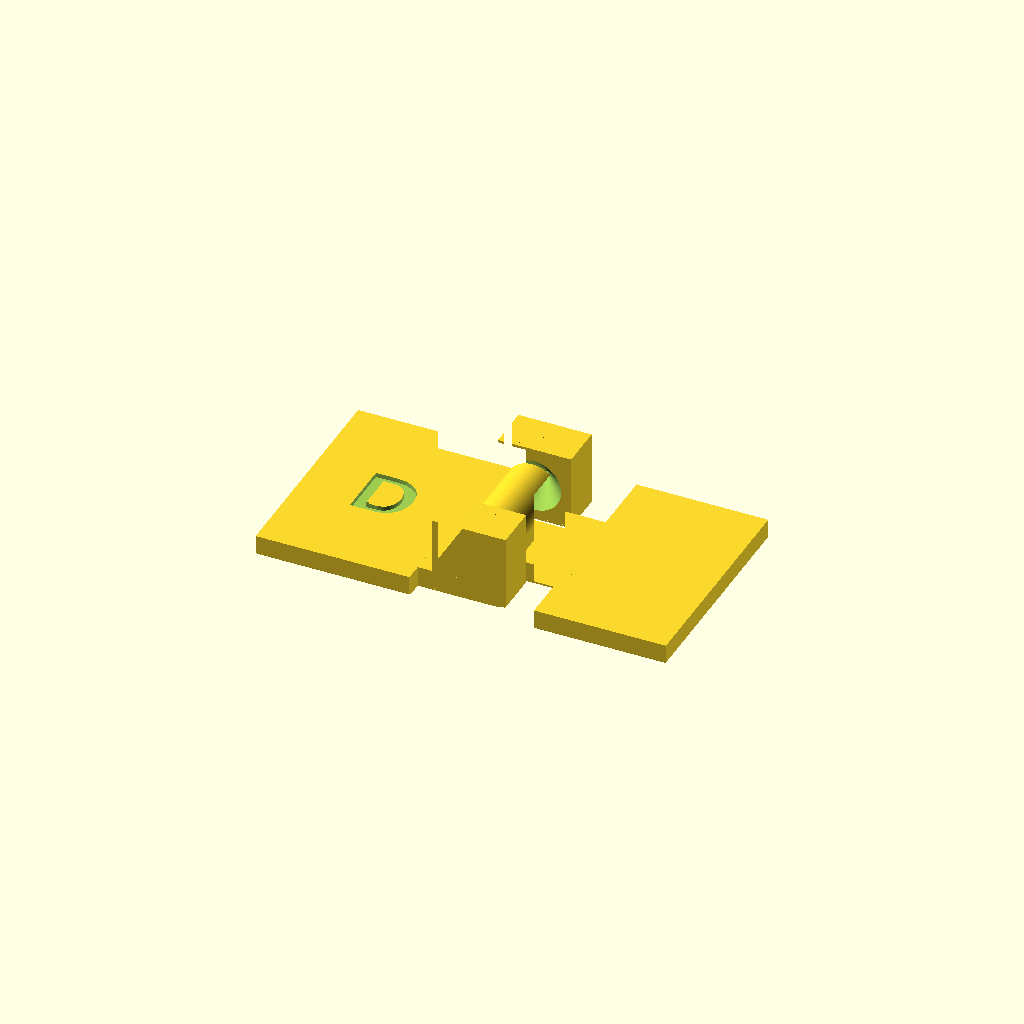
Cell 1: rendered with the file's own defaults.
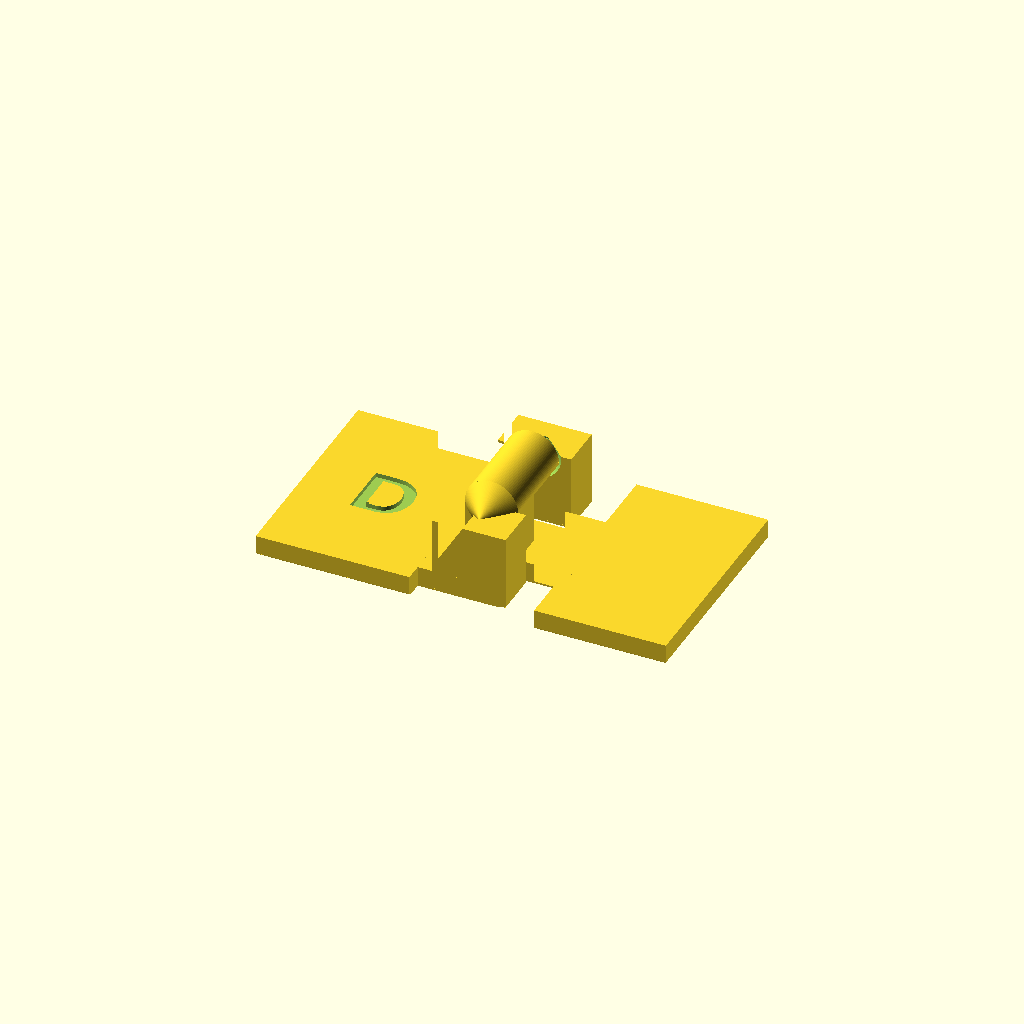
Cell 2: axis_z = 10 (everything else at default).
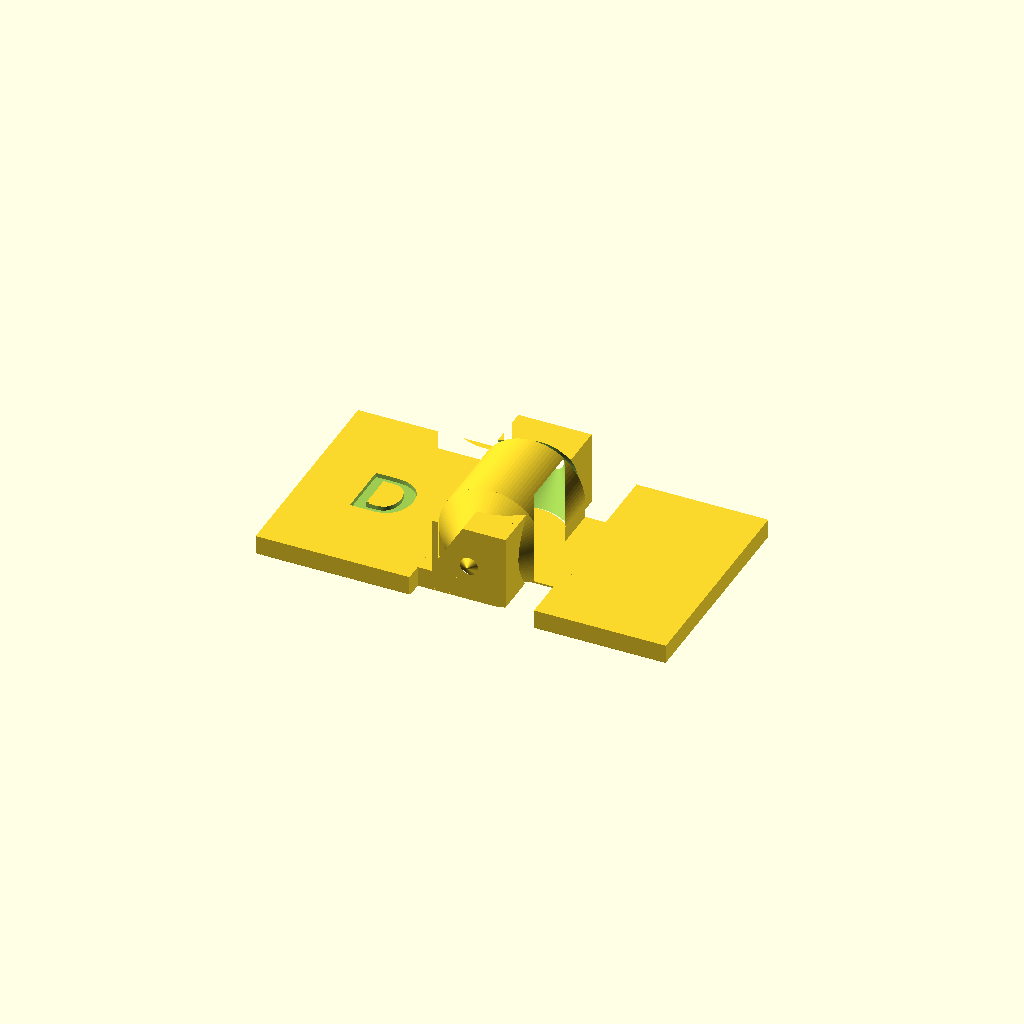
Cell 3: r = 7.2 (everything else at default).
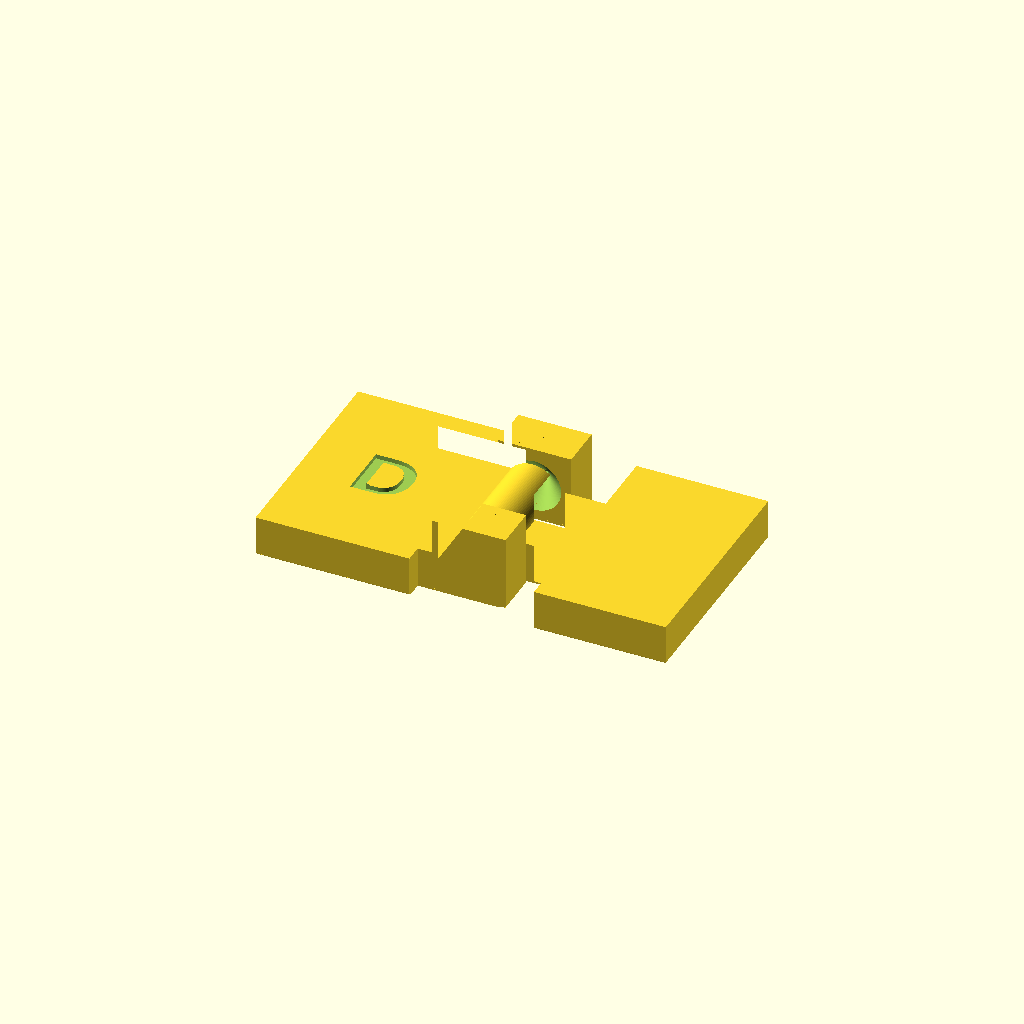
Cell 4: the same model with plate_t = 5.6.
All cells are drawn from one camera (rotation 55°, 0°, 25°, orthographic, colour scheme Cornfield), so only the parameter changes between them.
Source of the model, projects/3d-printed-designs/cyd-trifold/Hinge comparison/source/D - Astra 6.scad:
// D: Outward-cone blind-socket hinge coupon. Units mm.
// Print assembled at Z=0. Separate exports are inspection only, no assembly.
// 180 degree upward fold: rotate right about Y by -180 around Z=5.
part="assembly"; // assembly,left,right
$fn=96;
axis_z=5;
r=3.6;
normal_gap=0.45;
end_gap=0.60;
plate_t=2.8;
module box(a,b){translate(a) cube(b-a);}
// Two local pointed conical bearings, no through pin.
module cones(clear=0){
 for(s=[-1,1]) translate([0,s*6,axis_z]) rotate([-90*s,0,0])
 cylinder(h=r+clear*sqrt(2),r1=r+clear*sqrt(2),r2=0);
}
module left_raw(){
 difference(){
 union(){
 box([-28,-15,0],[-7,15,plate_t]);
 for(s=[-1,1]){
  y0=s<0?-12.6:6+end_gap;
  y1=s<0?-6-end_gap:12.6;
  box([-10,y0,0],[0,y1,plate_t]);
  box([-5,y0,0],[5,y1,10.4]);
 }
 }
 cones(normal_gap);
 // Wide engraved label, 0.6 mm deep, away from bearing.
 translate([-21,-4,plate_t-0.6]) linear_extrude(0.8)
 text("D",size=8,font="Liberation Sans:style=Bold");
 }
}
module right_raw(){
 union(){
 box([10,-15,0],[28,15,plate_t]);
 box([0,-6,0],[12,6,plate_t]);
 box([-r,-6,0],[r,6,axis_z]);
 translate([0,-6,axis_z]) rotate([-90,0,0]) cylinder(h=12,r=r);
 cones();
 }
}
// 0.25 mm bottom edge relief reduces elephant-foot sensitivity.
module bed_relief(){
 intersection(){
 children();
 union(){
 translate([0,0,0.25]) linear_extrude(20) projection() children();
 hull(){
 linear_extrude(0.001) offset(delta=-0.25) projection(cut=true) translate([0,0,-0.01]) children();
 translate([0,0,0.25]) linear_extrude(0.001) projection(cut=true) translate([0,0,-0.26]) children();
 }
 }
 }
}
module left(){bed_relief() left_raw();}
module right(){bed_relief() right_raw();}
if(part=="assembly"){left();right();}
if(part=="left") left();
if(part=="right") right();
Parameter table extracted from the source (name, type, default, range or options):
part: string, default "assembly"
axis_z: number, default 5
r: number, default 3.6
normal_gap: number, default 0.45
end_gap: number, default 0.6
plate_t: number, default 2.8
